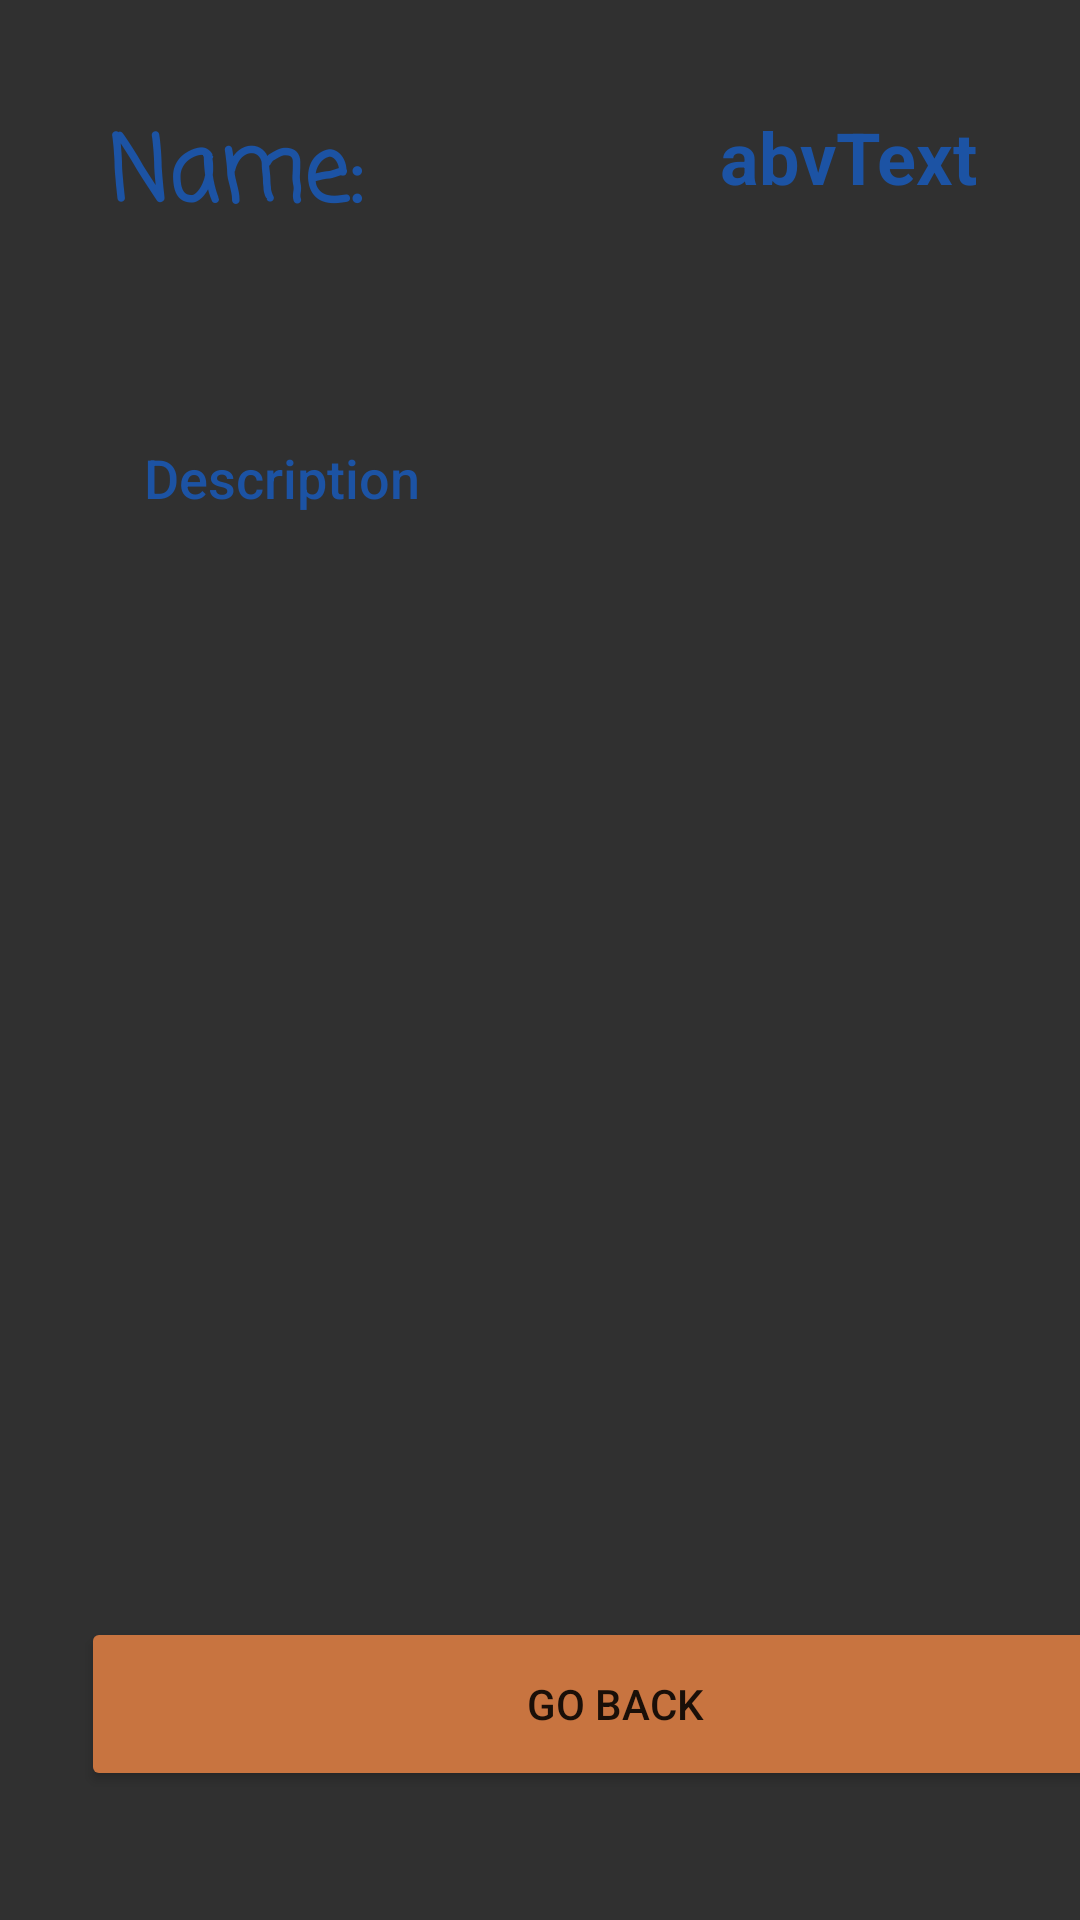

Produce the Android XML layout that renders to this screen, including the resource entries it uses.
<!-- AndroidManifest.xml: application theme AppTheme -->
<!-- res/layout/activity_beer_landing.xml -->
<?xml version="1.0" encoding="utf-8"?>
<androidx.constraintlayout.widget.ConstraintLayout xmlns:android="http://schemas.android.com/apk/res/android"
    xmlns:app="http://schemas.android.com/apk/res-auto"
    xmlns:tools="http://schemas.android.com/tools"
    android:layout_width="match_parent"
    android:layout_height="match_parent"
    android:background="#F0242424"
    tools:context=".beers.BeerLanding">

    <Button
        android:id="@+id/backButton"
        android:layout_width="356dp"
        android:layout_height="58dp"
        android:layout_marginStart="27dp"
        android:layout_marginEnd="27dp"
        android:layout_marginBottom="43dp"
        android:backgroundTint="#C87440"
        android:text="Go back"
        app:layout_constraintBottom_toBottomOf="parent"
        app:layout_constraintEnd_toEndOf="parent"
        app:layout_constraintHorizontal_bias="0.0"
        app:layout_constraintStart_toStartOf="parent" />

    <TextView
        android:id="@+id/nameText"
        android:layout_width="251dp"
        android:layout_height="88dp"
        android:layout_marginStart="36dp"
        android:layout_marginTop="36dp"
        android:fontFamily="casual"
        android:text="Name:"
        android:textColor="#1C53A4"
        android:textSize="30sp"
        android:textStyle="bold"
        app:layout_constraintStart_toStartOf="parent"
        app:layout_constraintTop_toTopOf="parent" />

    <TextView
        android:id="@+id/descText"
        android:layout_width="326dp"
        android:layout_height="419dp"
        android:layout_marginStart="48dp"
        android:layout_marginTop="23dp"
        android:fontFamily="sans-serif-medium"
        android:text="Description"
        android:textColor="#1C53A4"
        android:textSize="18sp"
        android:scrollbars="vertical"
        app:layout_constraintStart_toStartOf="parent"
        app:layout_constraintTop_toBottomOf="@+id/nameText" />

    <TextView
        android:id="@+id/abvText"
        android:layout_width="104dp"
        android:layout_height="84dp"
        android:layout_marginTop="36dp"
        android:layout_marginEnd="16dp"
        android:text="abvText"
        android:textColor="#1C53A4"
        android:textSize="24sp"
        android:textStyle="bold"
        app:layout_constraintEnd_toEndOf="parent"
        app:layout_constraintTop_toTopOf="parent" />
</androidx.constraintlayout.widget.ConstraintLayout>
<!-- resources referenced by this layout -->
<resources>
  <style name="AppTheme" parent="Theme.AppCompat.Light.DarkActionBar">
          
          <item name="colorPrimary">@color/colorPrimary</item>
          <item name="colorPrimaryDark">@color/colorPrimaryDark</item>
          <item name="colorAccent">@color/colorAccent</item>
      </style>
  <color name="colorPrimary">#008577</color>
  <color name="colorPrimaryDark">#00574B</color>
  <color name="colorAccent">#D81B60</color>
</resources>
